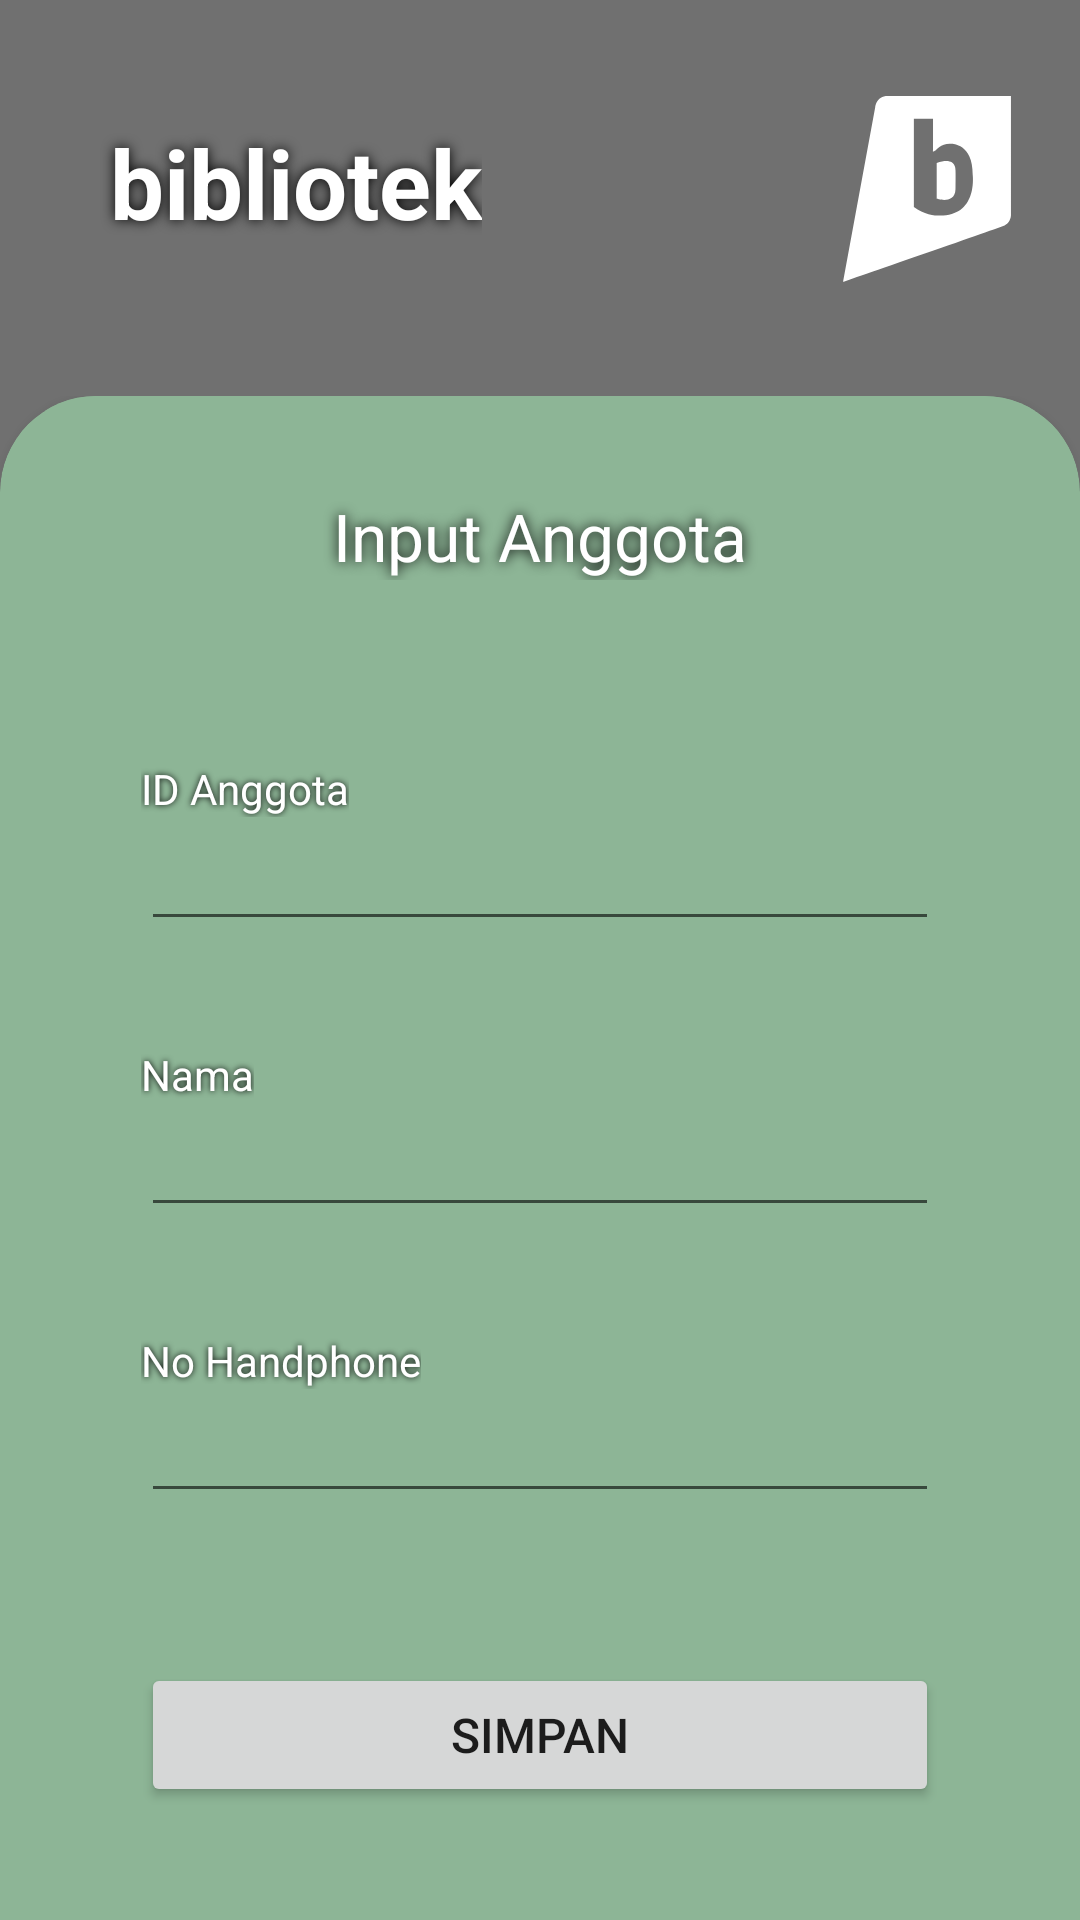

Android layout source for this screen:
<!-- AndroidManifest.xml: application theme Theme.Bibliotek -->
<!-- res/layout/activity_input_anggota.xml -->
<?xml version="1.0" encoding="utf-8"?>
<RelativeLayout xmlns:android="http://schemas.android.com/apk/res/android"
    xmlns:app="http://schemas.android.com/apk/res-auto"
    xmlns:tools="http://schemas.android.com/tools"
    android:layout_width="match_parent"
    android:layout_height="match_parent"
    android:background="#707070"
    android:orientation="vertical"
    tools:context=".InputAnggota">

    <LinearLayout
        android:layout_width="match_parent"
        android:layout_height="match_parent"
        android:orientation="vertical">

        <RelativeLayout
            android:layout_width="match_parent"
            android:layout_height="wrap_content"
            android:layout_marginLeft="20dp"
            android:layout_marginRight="20dp"
            android:layout_marginTop="32dp">

            <TextView
                android:layout_width="wrap_content"
                android:layout_height="wrap_content"
                android:text="bibliotek"
                android:textColor="@color/white"
                android:textSize="32dp"
                android:textStyle="bold"
                android:shadowColor="@color/black"
                android:shadowRadius="10"
                android:paddingTop="22px"
                android:paddingLeft="50px"
                />

            <ImageView
                android:layout_alignParentRight="true"
                android:layout_width="62dp"
                android:layout_height="62dp"
                android:src="@drawable/ic_letter_b_logotype"/>

        </RelativeLayout>

        <GridLayout
            android:layout_width="match_parent"
            android:layout_height="match_parent"
            android:columnCount="1"
            android:rowCount="1"
            android:alignmentMode="alignMargins"
            android:columnOrderPreserved="true"
            android:layout_marginTop="38dp">

            <androidx.cardview.widget.CardView
                android:layout_width="match_parent"
                android:layout_height="650dp"
                app:cardElevation="6dp"
                app:cardCornerRadius="32dp"
                android:backgroundTint="#8DB596">

                <LinearLayout
                    android:layout_width="match_parent"
                    android:layout_height="match_parent"
                    android:padding="32dp"
                    android:orientation="vertical"
                    android:background="#8DB596"
                    android:layout_marginHorizontal="15dp">

                    <TextView
                        android:layout_width="match_parent"
                        android:layout_height="wrap_content"
                        android:text="Input Anggota"
                        android:gravity="center"
                        android:textColor="@color/white"
                        android:textSize="22dp"
                        android:shadowColor="@color/black"
                        android:shadowRadius="10"/>

                    <TextView
                        android:layout_width="wrap_content"
                        android:layout_height="wrap_content"
                        android:text="ID Anggota"
                        android:textColor="@color/white"
                        android:shadowColor="@color/black"
                        android:shadowRadius="5"
                        android:layout_marginTop="60dp"/>

                    <EditText
                        android:id="@+id/idanggota"
                        android:layout_width="match_parent"
                        android:layout_height="wrap_content"/>

                    <TextView
                        android:layout_width="wrap_content"
                        android:layout_height="wrap_content"
                        android:text="Nama"
                        android:textColor="@color/white"
                        android:shadowColor="@color/black"
                        android:shadowRadius="5"
                        android:layout_marginTop="35dp"/>

                    <EditText
                        android:id="@+id/nama"
                        android:layout_width="match_parent"
                        android:layout_height="wrap_content"/>

                    <TextView
                        android:layout_width="wrap_content"
                        android:layout_height="wrap_content"
                        android:text="No Handphone"
                        android:textColor="@color/white"
                        android:shadowColor="@color/black"
                        android:shadowRadius="5"
                        android:layout_marginTop="35dp"/>

                    <EditText
                        android:id="@+id/nohp"
                        android:layout_width="match_parent"
                        android:layout_height="wrap_content"/>

                    <Button
                        android:id="@+id/simpan"
                        android:layout_width="match_parent"
                        android:layout_height="wrap_content"
                        android:layout_marginTop="50dp"
                        android:text="Simpan"
                        android:textSize="16dp"/>

                </LinearLayout>

            </androidx.cardview.widget.CardView>

        </GridLayout>

    </LinearLayout>

</RelativeLayout>
<!-- resources referenced by this layout -->
<resources>
  <!-- drawable ic_letter_b_logotype (drawable) -->
  <vector xmlns:android="http://schemas.android.com/apk/res/android"
      android:width="20.236dp"
      android:height="20.236dp"
      android:viewportWidth="20.236"
      android:viewportHeight="20.236">
    <path
        android:pathData="M19.251,12.798V0c0,0 -12.179,0 -13.412,0C4.603,0 4.487,1.195 4.487,1.195L0.98,20.236c0,0 16.46,-5.704 17.424,-6.091C19.367,13.76 19.251,12.798 19.251,12.798zM11.889,12.989c0,0 -1.695,0.232 -3.2,-0.925V2.467h2.084v3.431c0,0 -0.156,0.309 0.307,0c0,0 0.616,-0.809 1.736,-0.694c0,0 2.312,0 2.273,3.354C15.089,8.557 15.666,12.759 11.889,12.989zM11.173,7.281v3.661v0.233c0,0 2.006,0.656 2.044,-1.023c0.037,-1.676 0,-2.138 0,-2.138S13.294,6.51 11.173,7.281z"
        android:fillColor="#FFFFFF"/>
  </vector>
  <style name="Theme.Bibliotek" parent="Theme.MaterialComponents.DayNight.NoActionBar">
          
          <item name="colorPrimary">@color/purple_500</item>
          <item name="colorPrimaryVariant">@color/purple_700</item>
          <item name="colorOnPrimary">@color/white</item>
          
          <item name="colorSecondary">@color/teal_200</item>
          <item name="colorSecondaryVariant">@color/teal_700</item>
          <item name="colorOnSecondary">@color/black</item>
          
          <item name="android:statusBarColor" tools:targetApi="l">?attr/colorPrimaryVariant</item>
          
      </style>
  <!-- not gathered from this repository: default colours our renderer supplied (Android Studio template values) -->
  <color name="purple_500">#FF6200EE</color>
  <color name="purple_700">#FF3700B3</color>
  <color name="teal_200">#FF03DAC5</color>
  <color name="teal_700">#FF018786</color>
  <color name="black">#FF000000</color>
  <color name="white">#FFFFFFFF</color>
</resources>
